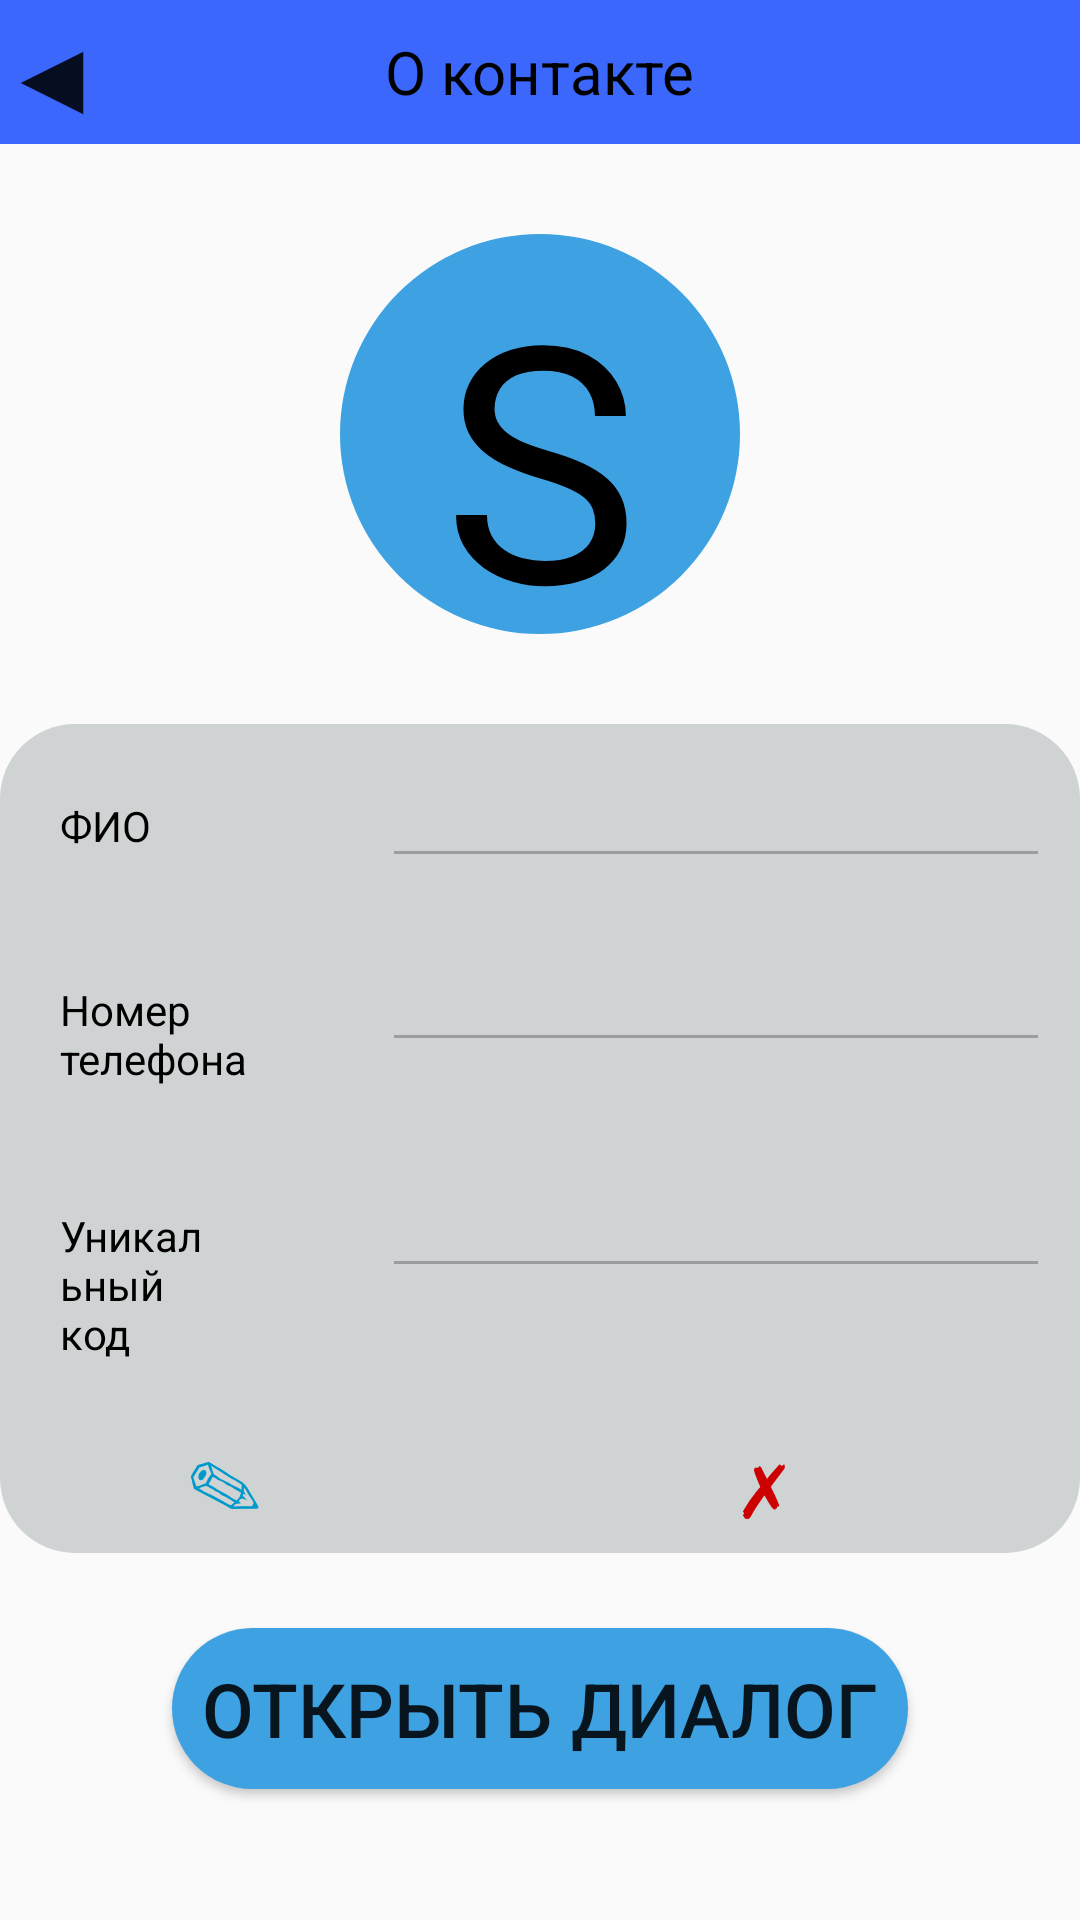

This screen was rendered from an Android layout file. Write that file and the resources it references.
<!-- AndroidManifest.xml: application theme AppTheme -->
<!-- res/layout/contactinfo.xml -->
<?xml version="1.0" encoding="utf-8"?>
<LinearLayout   xmlns:android="http://schemas.android.com/apk/res/android"
    android:orientation="vertical" android:layout_width="match_parent"
    android:layout_height="match_parent">
    <RelativeLayout
        android:layout_width="match_parent"
        android:layout_height="wrap_content"
        android:layout_gravity="center"
        android:background="#3B67FC">

        <Button
            android:id="@+id/closeinfo"
            android:layout_width="35dp"
            android:layout_height="wrap_content"
            android:text="◀"
            android:textSize="35dp"
            android:layout_alignParentLeft="true"
            android:background="@android:color/transparent"
            style="@style/Widget.AppCompat.Button.Borderless"/>
        <TextView
            android:layout_width="wrap_content"
            android:layout_height="wrap_content"
            android:layout_centerVertical="true"
            android:textSize="20dp"
            android:textColor="#000000"
            android:layout_centerHorizontal="true"
            android:text="О контакте"/>
    </RelativeLayout>
    <TextView
        android:id="@+id/Iniciald"
        android:layout_width="400px"
        android:layout_height="400px"
        android:layout_margin="30dp"
        android:layout_gravity="center"
        android:text="S"
        android:gravity="center"
        android:foregroundGravity="center"
        android:textSize="110dp"
        android:textColor="@android:color/black"
        android:background="@drawable/route1"/>
    <ScrollView
        android:layout_width="match_parent"
        android:layout_height="wrap_content">
        <TableLayout
            android:layout_width="match_parent"
            android:layout_height="wrap_content"
            android:background="@drawable/route2">

            <TableRow android:layout_height="wrap_content">

                <TextView
                    android:layout_width="wrap_content"
                    android:layout_height="wrap_content"
                    android:layout_weight="1"
                    android:layout_margin="10dp"
                    android:padding="10dp"
                    android:text="ФИО"
                    android:textColor="@android:color/black" />

                <EditText
                    android:id="@+id/FIOinfo"
                    android:enabled="false"
                    android:layout_margin="10dp"
                    android:layout_width="288dp"
                    android:layout_height="wrap_content"
                    android:layout_weight="2" />
            </TableRow>
            <TableRow>

                <TextView
                    android:layout_height="wrap_content"
                    android:layout_width="wrap_content"
                    android:text="Номер телефона"
                    android:layout_margin="10dp"
                    android:padding="10dp"
                    android:layout_weight="1"
                    android:textColor="@android:color/black"/>

                <EditText
                    android:id="@+id/nomerinfo"
                    android:layout_width="288dp"
                    android:enabled="false"
                    android:layout_margin="10dp"
                    android:layout_height="wrap_content"
                    android:layout_weight="2"/>
            </TableRow>
            <TableRow>

                <TextView
                    android:layout_height="wrap_content"
                    android:layout_width="wrap_content"
                    android:text="Уникальный код"
                    android:layout_margin="10dp"
                    android:padding="10dp"
                    android:layout_weight="1"
                    android:textColor="@android:color/black"/>

                <EditText
                    android:id="@+id/uniqnominfo"
                    android:layout_margin="10dp"
                    android:layout_width="288dp"
                    android:enabled="false"
                    android:layout_height="wrap_content"
                    android:layout_weight="2"/>
            </TableRow>
            <TableRow>
                <Button
                    android:id="@+id/changecontact"
                    android:layout_width="wrap_content"
                    android:layout_height="wrap_content"
                    android:text="✎"
                    android:textSize="25dp"
                    android:textColor="@android:color/holo_blue_dark"
                    android:background="@android:color/transparent"
                    style="@style/Widget.AppCompat.Button.Borderless"/>

                <Button
                    android:id="@+id/dropcontact"
                    style="@style/Widget.AppCompat.Button.Borderless"
                    android:layout_width="wrap_content"
                    android:layout_height="wrap_content"
                    android:layout_weight="5"
                    android:background="@android:color/transparent"
                    android:text="✗"
                    android:textColor="@android:color/holo_red_dark"
                    android:textSize="25dp" />
            </TableRow>
        </TableLayout>

    </ScrollView>
    <Button
        android:id="@+id/openchat"
        android:layout_width="wrap_content"
        android:layout_height="wrap_content"
        android:text="Открыть диалог"
        android:layout_gravity="center"
        android:layout_margin="25dp"
        android:gravity="center"
        android:textSize="25dp"
        android:padding="10dp"
        android:background="@drawable/route1"
        style="@style/TextAppearance.AppCompat.Button"/>

</LinearLayout >
<!-- resources referenced by this layout -->
<resources>
  <!-- drawable route1 (drawable) -->
  <?xml version="1.0" encoding="utf-8"?>
  <shape xmlns:android="http://schemas.android.com/apk/res/android" android:shape="rectangle">
      <corners
          android:topLeftRadius="150dp"
          android:topRightRadius="150dp"
          android:bottomRightRadius="150dp"
          android:bottomLeftRadius="150dp">
      </corners>
      <solid
          android:color="#3DA1E2">
      </solid>
  </shape>
  <!-- drawable route2 (drawable) -->
  <?xml version="1.0" encoding="utf-8"?>
  <shape xmlns:android="http://schemas.android.com/apk/res/android" android:shape="rectangle">
      <corners
          android:topLeftRadius="25dp"
          android:topRightRadius="25dp"
          android:bottomRightRadius="25dp"
          android:bottomLeftRadius="25dp">
      </corners>
      <solid
          android:color="#D0D3D4">
      </solid>
  </shape>
  <style name="AppTheme" parent="Theme.AppCompat.Light.DarkActionBar">
          
          <item name="colorPrimary">@color/colorPrimary</item>
          <item name="colorPrimaryDark">@color/colorPrimaryDark</item>
          <item name="colorAccent">@color/colorAccent</item>
      </style>
  <!-- not gathered from this repository: default colours our renderer supplied (Android Studio template values) -->
  <color name="colorPrimary">#FF6200EE</color>
  <color name="colorPrimaryDark">#FF3700B3</color>
  <color name="colorAccent">#FF03DAC5</color>
</resources>
